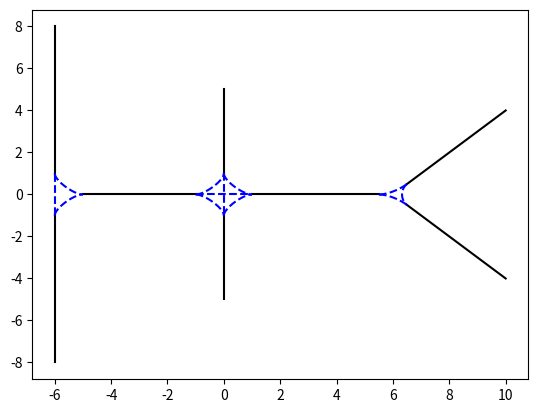

Reproduce this figure in Python.
import numpy as np 
import matplotlib.pyplot as plt

def get_lanes(start, end, steps=100):
    x = np.linspace(start[0], end[0], steps)
    y = np.linspace(start[1], end[1], steps)
    return x, y

def get_spline(start, end, theta0, theta1, steps=100): 
    # change the format of input to the function to point
	t = np.linspace(0, 1, steps) 

	dx0 = np.cos(theta0) 
	dy0 = np.sin(theta0)
	dx1 = np.cos(theta1) 
	dy1 = np.sin(theta1)

	t0 = 0
	t1 = 1

	Ax = np.asarray([[1, t0,   t0**2,   t0**3],  # x  @ 0
					[0, 1,  2*t0,    3*t0**2],  # x' @ 0
					[1, t1,   t1**2,   t1**3],  # x  @ 1
					[0, 1,  2*t1,    3*t1**2]]) # x' @ 1

	X = np.asarray([start[0], dx0, end[0], dx1]).transpose()
	bx = np.linalg.solve(Ax, X)

	Ay = np.asarray([[1, t0,   t0**2,   t0**3],  # x  @ 0
					[0, 1,  2*t0,    3*t0**2],  # x' @ 0
					[1, t1,   t1**2,   t1**3],  # x  @ 1
					[0, 1,  2*t1,    3*t1**2]]) # x' @ 1
	Y = np.asarray([start[1], dy0, end[1], dy1]).transpose()
	by = np.linalg.solve(Ay, Y)

	x = np.dot(np.vstack([np.ones_like(t), t, t**2, t**3]).transpose(),bx)
	y = np.dot(np.vstack([np.ones_like(t), t, t**2, t**3]).transpose(),by)

	return x, y

if __name__ == '__main__':
    #  straight lanes
    x1, y1 = get_lanes([-6,-1],[-6,-8])     # down right
    x2, y2 = get_lanes([-6,8], [-6,1])      # down left
    x3, y3 = get_lanes([-1,0], [-5,0])      # down center
    x4, y4 = get_lanes([0,5], [0,1])        # center left
    x5, y5 = get_lanes([0,-1], [0,-5])       # center right
    x6, y6 = get_lanes([1,0], [5.5,0])      # up center
    x7, y7 = get_lanes([6.5,-0.5], [10,-4]) # up right
    x8, y8 = get_lanes([6.5,0.5], [10,4])   # up left

    # splines
    # T intersection
    x9, y9 = get_spline([-6,-1], [-5,0], np.pi/2,0)
    x10, y10 = get_spline([-6,-1], [-6,1], np.pi/2, -np.pi/2)
    x11, y11 = get_spline([-6,1], [-5,0], -np.pi/2, 0)
    # X intersection
    x12, y12 = get_spline([-1,0], [0,1], 0, np.pi/2)
    x13, y13 = get_spline([-1,0], [0,-1], 0, -np.pi/2)
    x14, y14 = get_spline([-1,0], [1,0], 0, 0)
    x15, y15 = get_spline([0,-1], [1,0], np.pi/2, 0)
    x16, y16 = get_spline([0,1], [0,-1], -np.pi/2, -np.pi/2)
    x17, y17 = get_spline([0,1], [1,0], -np.pi/2, 0)

    # Y intersection
    x18, y18 = get_spline([5.5,0], [6.5, 0.5], 0, np.pi/4)
    x19, y19 = get_spline([5.5,0], [6.5,-0.5], 0, -np.pi/4)
    x20, y20 = get_spline([6.5,0.5], [6.5,-0.5], -(np.pi/4+np.pi/2), -np.pi/4)

    # plotting
    plt.plot(x1, y1, 'k')
    plt.plot(x2, y2, 'k')  
    plt.plot(x3, y3, 'k')  
    plt.plot(x4, y4, 'k')  
    plt.plot(x5, y5, 'k')  
    plt.plot(x6, y6, 'k')  
    plt.plot(x7, y7, 'k')  
    plt.plot(x8, y8, 'k')

    plt.plot(x9, y9, 'b--')  
    plt.plot(x10, y10, 'b--')  
    plt.plot(x11, y11, 'b--')
    plt.plot(x12, y12, 'b--')
    plt.plot(x13, y13, 'b--')
    plt.plot(x14, y14, 'b--')
    plt.plot(x15, y15, 'b--')
    plt.plot(x16, y16, 'b--')
    plt.plot(x17, y17, 'b--')
    plt.plot(x18, y18, 'b--')
    plt.plot(x19, y19, 'b--')
    plt.plot(x20, y20, 'b--')

    plt.show()